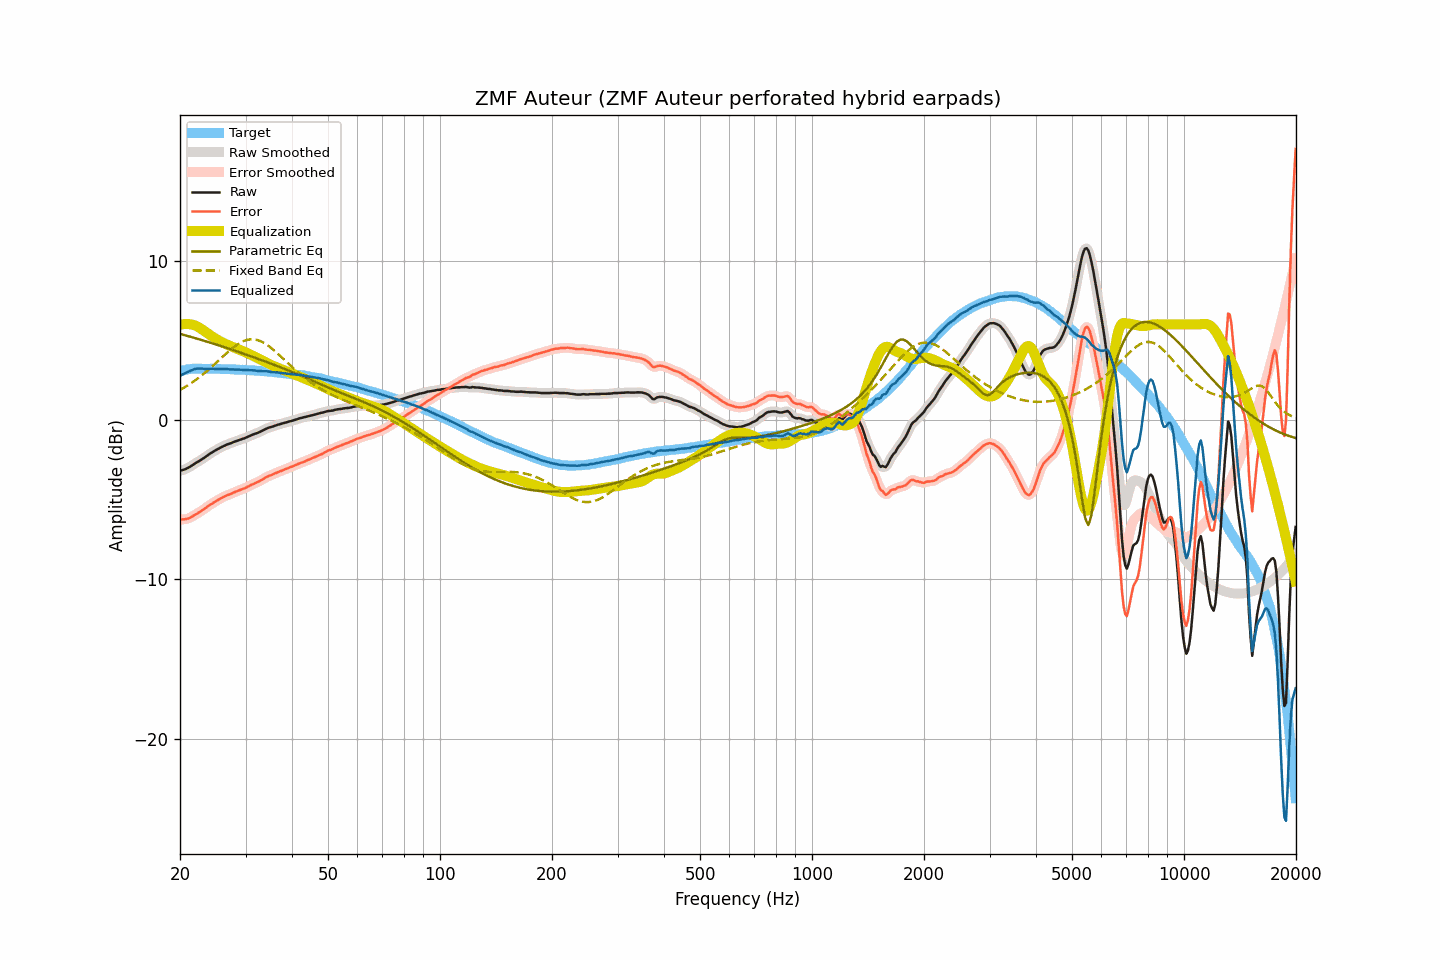

The table this chart was drawn from, first rows:
frequency, raw, smoothed, error, error_smoothed, equalization, parametric_eq, fixed_band_eq, equalized_raw, equalized_smoothed, target
20.00, -3.19, -3.19, -6.24, -6.24, 5.97, 5.41, 1.89, 2.78, 2.78, 3.05
20.20, -3.16, -3.16, -6.24, -6.24, 5.99, 5.38, 1.94, 2.83, 2.83, 3.08
20.40, -3.13, -3.13, -6.24, -6.24, 6.01, 5.35, 2.00, 2.88, 2.88, 3.11
20.61, -3.10, -3.09, -6.23, -6.23, 6.02, 5.32, 2.06, 2.92, 2.93, 3.13
20.81, -3.05, -3.05, -6.21, -6.21, 6.03, 5.30, 2.12, 2.98, 2.97, 3.16
21.02, -3.00, -3.00, -6.19, -6.18, 6.02, 5.27, 2.18, 3.02, 3.02, 3.19
21.23, -2.95, -2.94, -6.15, -6.14, 6.01, 5.24, 2.25, 3.06, 3.07, 3.20
21.44, -2.88, -2.88, -6.09, -6.09, 5.99, 5.21, 2.32, 3.12, 3.11, 3.21
21.66, -2.82, -2.82, -6.04, -6.03, 5.97, 5.18, 2.38, 3.15, 3.16, 3.22
21.87, -2.75, -2.75, -5.96, -5.97, 5.94, 5.15, 2.46, 3.20, 3.19, 3.22
22.09, -2.69, -2.69, -5.91, -5.91, 5.91, 5.12, 2.53, 3.22, 3.22, 3.22
22.31, -2.63, -2.63, -5.85, -5.85, 5.86, 5.09, 2.60, 3.23, 3.23, 3.22
22.54, -2.57, -2.57, -5.79, -5.79, 5.80, 5.06, 2.68, 3.23, 3.23, 3.22
22.76, -2.51, -2.51, -5.73, -5.73, 5.73, 5.03, 2.76, 3.22, 3.23, 3.22
22.99, -2.44, -2.44, -5.65, -5.66, 5.66, 5.00, 2.84, 3.22, 3.22, 3.21
23.22, -2.38, -2.38, -5.59, -5.59, 5.59, 4.97, 2.92, 3.21, 3.21, 3.21
23.45, -2.31, -2.31, -5.52, -5.51, 5.52, 4.94, 3.01, 3.21, 3.21, 3.21
23.69, -2.23, -2.23, -5.44, -5.44, 5.45, 4.91, 3.09, 3.22, 3.21, 3.21
23.92, -2.16, -2.16, -5.37, -5.37, 5.38, 4.88, 3.18, 3.22, 3.22, 3.21
24.16, -2.09, -2.09, -5.31, -5.31, 5.31, 4.85, 3.27, 3.22, 3.22, 3.22
24.40, -2.03, -2.03, -5.25, -5.24, 5.24, 4.81, 3.36, 3.21, 3.21, 3.22
24.65, -1.97, -1.97, -5.18, -5.18, 5.18, 4.78, 3.45, 3.21, 3.21, 3.21
24.89, -1.91, -1.91, -5.11, -5.12, 5.11, 4.75, 3.54, 3.21, 3.21, 3.21
25.14, -1.85, -1.85, -5.05, -5.06, 5.05, 4.72, 3.64, 3.21, 3.20, 3.20
25.39, -1.80, -1.79, -5.00, -5.00, 4.99, 4.69, 3.73, 3.20, 3.20, 3.20
25.65, -1.74, -1.74, -4.94, -4.94, 4.94, 4.65, 3.82, 3.20, 3.20, 3.20
25.91, -1.69, -1.69, -4.88, -4.88, 4.89, 4.62, 3.92, 3.20, 3.20, 3.19
26.16, -1.64, -1.64, -4.83, -4.83, 4.84, 4.59, 4.01, 3.20, 3.20, 3.19
26.43, -1.59, -1.59, -4.78, -4.78, 4.79, 4.55, 4.10, 3.20, 3.20, 3.19
26.69, -1.55, -1.55, -4.74, -4.74, 4.74, 4.52, 4.19, 3.19, 3.19, 3.19
26.96, -1.51, -1.51, -4.70, -4.70, 4.70, 4.49, 4.29, 3.19, 3.19, 3.19
27.23, -1.48, -1.48, -4.67, -4.66, 4.65, 4.45, 4.37, 3.17, 3.18, 3.19
27.50, -1.44, -1.44, -4.62, -4.62, 4.61, 4.42, 4.46, 3.17, 3.17, 3.18
27.77, -1.40, -1.40, -4.57, -4.57, 4.57, 4.39, 4.54, 3.17, 3.17, 3.17
28.05, -1.36, -1.36, -4.53, -4.53, 4.53, 4.35, 4.62, 3.17, 3.17, 3.17
28.33, -1.32, -1.32, -4.48, -4.48, 4.49, 4.32, 4.69, 3.17, 3.17, 3.16
28.62, -1.29, -1.29, -4.45, -4.44, 4.45, 4.28, 4.76, 3.16, 3.16, 3.16
28.90, -1.25, -1.25, -4.41, -4.40, 4.41, 4.25, 4.82, 3.16, 3.16, 3.16
29.19, -1.22, -1.22, -4.36, -4.37, 4.37, 4.21, 4.88, 3.15, 3.15, 3.15
29.48, -1.18, -1.18, -4.33, -4.33, 4.33, 4.18, 4.93, 3.15, 3.14, 3.15
29.78, -1.15, -1.15, -4.29, -4.29, 4.28, 4.14, 4.97, 3.13, 3.14, 3.14
30.08, -1.11, -1.11, -4.25, -4.25, 4.24, 4.11, 5.00, 3.13, 3.13, 3.14
30.38, -1.06, -1.06, -4.19, -4.19, 4.19, 4.07, 5.03, 3.13, 3.13, 3.13
30.68, -1.02, -1.02, -4.14, -4.14, 4.14, 4.04, 5.05, 3.12, 3.13, 3.13
30.99, -0.97, -0.97, -4.08, -4.09, 4.10, 4.00, 5.06, 3.13, 3.12, 3.11
31.30, -0.93, -0.93, -4.04, -4.04, 4.05, 3.97, 5.06, 3.12, 3.12, 3.11
31.61, -0.89, -0.89, -4.00, -3.99, 4.00, 3.93, 5.06, 3.11, 3.11, 3.11
31.93, -0.85, -0.85, -3.95, -3.95, 3.95, 3.89, 5.04, 3.10, 3.10, 3.10
32.24, -0.82, -0.82, -3.90, -3.91, 3.90, 3.86, 5.02, 3.08, 3.08, 3.08
32.57, -0.78, -0.78, -3.86, -3.86, 3.85, 3.82, 4.99, 3.07, 3.07, 3.08
32.89, -0.73, -0.73, -3.81, -3.81, 3.80, 3.78, 4.95, 3.07, 3.06, 3.08
33.22, -0.68, -0.68, -3.75, -3.75, 3.74, 3.75, 4.90, 3.06, 3.06, 3.07
33.55, -0.63, -0.63, -3.69, -3.69, 3.69, 3.71, 4.85, 3.06, 3.06, 3.06
33.89, -0.57, -0.57, -3.62, -3.63, 3.64, 3.67, 4.79, 3.07, 3.06, 3.05
34.23, -0.53, -0.53, -3.58, -3.57, 3.58, 3.63, 4.72, 3.05, 3.06, 3.05
34.57, -0.49, -0.49, -3.52, -3.53, 3.53, 3.60, 4.65, 3.04, 3.04, 3.03
34.92, -0.46, -0.46, -3.48, -3.49, 3.48, 3.56, 4.58, 3.03, 3.02, 3.02
35.27, -0.43, -0.43, -3.45, -3.44, 3.44, 3.52, 4.50, 3.01, 3.01, 3.02
35.62, -0.40, -0.40, -3.40, -3.40, 3.39, 3.48, 4.41, 3.00, 3.00, 3.00
35.97, -0.36, -0.36, -3.35, -3.36, 3.35, 3.44, 4.33, 2.99, 2.99, 2.99
... 635 more rows
